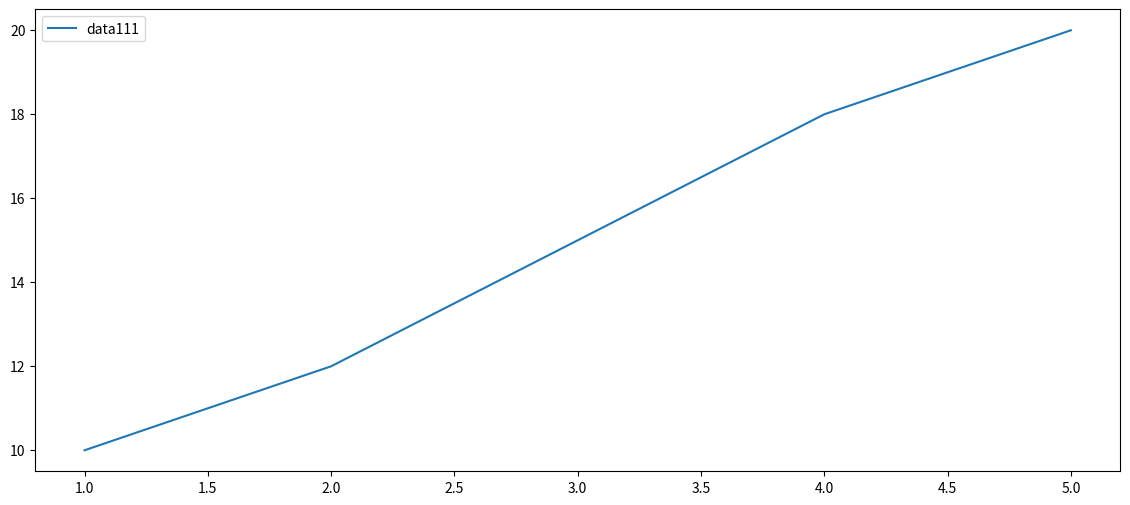

The matplotlib source for this figure:
import seaborn as sns
import matplotlib.pyplot as plt

# 假设你有一些数据
times = [1, 2, 3, 4, 5]
pops = [10, 12, 15, 18, 20]
name = "Data"
zh_name = {"Data": "data111"}

# 设置图形大小
plt.figure(figsize=(14, 6))

# 创建Seaborn的lineplot
sns.lineplot(x=times, y=pops, label=zh_name[name])

# 获取当前的图形对象
ax = plt.gca()

# 将标签放在图的右下方
ax.legend(loc='upper left')

# 显示图形
plt.show()